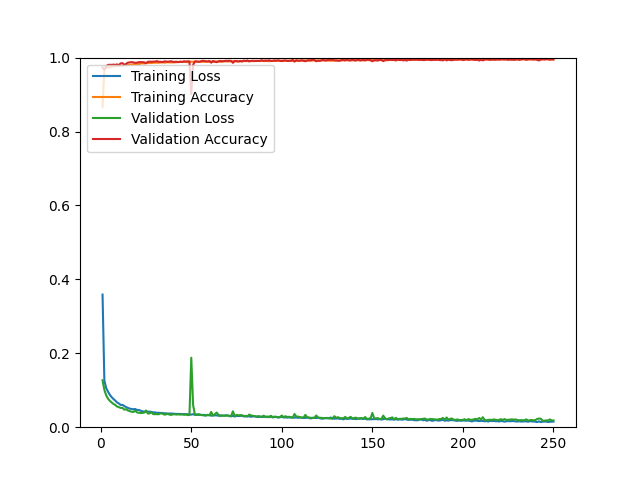

Values plotted in this chart, from the file beside it:
epoch, loss, acc, val_loss, val_acc
1, 0.3588, 0.8659, 0.1271, 0.9735
2, 0.1264, 0.9687, 0.1012, 0.9674
3, 0.1061, 0.9724, 0.0863, 0.9764
4, 0.0963, 0.9733, 0.0773, 0.9802
5, 0.0878, 0.9742, 0.0715, 0.9806
6, 0.0815, 0.9748, 0.0670, 0.9802
7, 0.0764, 0.9758, 0.0631, 0.9811
8, 0.0721, 0.9769, 0.0602, 0.9802
9, 0.0671, 0.9777, 0.0560, 0.9816
10, 0.0642, 0.9775, 0.0543, 0.9797
11, 0.0602, 0.9781, 0.0521, 0.9844
12, 0.0604, 0.9773, 0.0523, 0.9849
13, 0.0575, 0.9791, 0.0475, 0.9806
14, 0.0543, 0.9796, 0.0487, 0.9830
15, 0.0522, 0.9804, 0.0453, 0.9863
16, 0.0503, 0.9807, 0.0435, 0.9872
17, 0.0492, 0.9813, 0.0419, 0.9877
18, 0.0484, 0.9816, 0.0411, 0.9872
19, 0.0493, 0.9824, 0.0448, 0.9858
20, 0.0466, 0.9827, 0.0400, 0.9863
21, 0.0468, 0.9822, 0.0393, 0.9877
22, 0.0447, 0.9838, 0.0384, 0.9877
23, 0.0430, 0.9847, 0.0386, 0.9877
24, 0.0422, 0.9839, 0.0394, 0.9872
25, 0.0420, 0.9851, 0.0452, 0.9849
26, 0.0422, 0.9850, 0.0370, 0.9887
27, 0.0418, 0.9858, 0.0374, 0.9891
28, 0.0415, 0.9852, 0.0403, 0.9887
29, 0.0399, 0.9861, 0.0353, 0.9891
30, 0.0401, 0.9865, 0.0354, 0.9891
31, 0.0388, 0.9860, 0.0354, 0.9905
32, 0.0391, 0.9863, 0.0350, 0.9887
33, 0.0385, 0.9865, 0.0374, 0.9887
34, 0.0384, 0.9874, 0.0370, 0.9877
35, 0.0376, 0.9864, 0.0342, 0.9896
36, 0.0375, 0.9866, 0.0345, 0.9896
37, 0.0365, 0.9880, 0.0366, 0.9887
38, 0.0370, 0.9869, 0.0338, 0.9896
39, 0.0370, 0.9869, 0.0335, 0.9901
40, 0.0367, 0.9870, 0.0348, 0.9882
41, 0.0361, 0.9871, 0.0349, 0.9887
42, 0.0361, 0.9875, 0.0342, 0.9887
43, 0.0359, 0.9885, 0.0346, 0.9877
44, 0.0357, 0.9882, 0.0341, 0.9891
45, 0.0356, 0.9881, 0.0347, 0.9882
46, 0.0352, 0.9881, 0.0335, 0.9901
47, 0.0350, 0.9884, 0.0344, 0.9891
48, 0.0348, 0.9877, 0.0327, 0.9901
49, 0.0349, 0.9883, 0.0331, 0.9896
50, 0.0340, 0.9891, 0.1880, 0.9008
51, 0.0353, 0.9887, 0.0603, 0.9802
52, 0.0332, 0.9893, 0.0338, 0.9896
53, 0.0348, 0.9889, 0.0330, 0.9896
54, 0.0332, 0.9887, 0.0353, 0.9887
55, 0.0339, 0.9891, 0.0331, 0.9891
56, 0.0330, 0.9885, 0.0328, 0.9915
57, 0.0334, 0.9885, 0.0318, 0.9910
58, 0.0316, 0.9888, 0.0321, 0.9901
59, 0.0326, 0.9892, 0.0335, 0.9896
60, 0.0330, 0.9885, 0.0320, 0.9910
... 190 more rows
